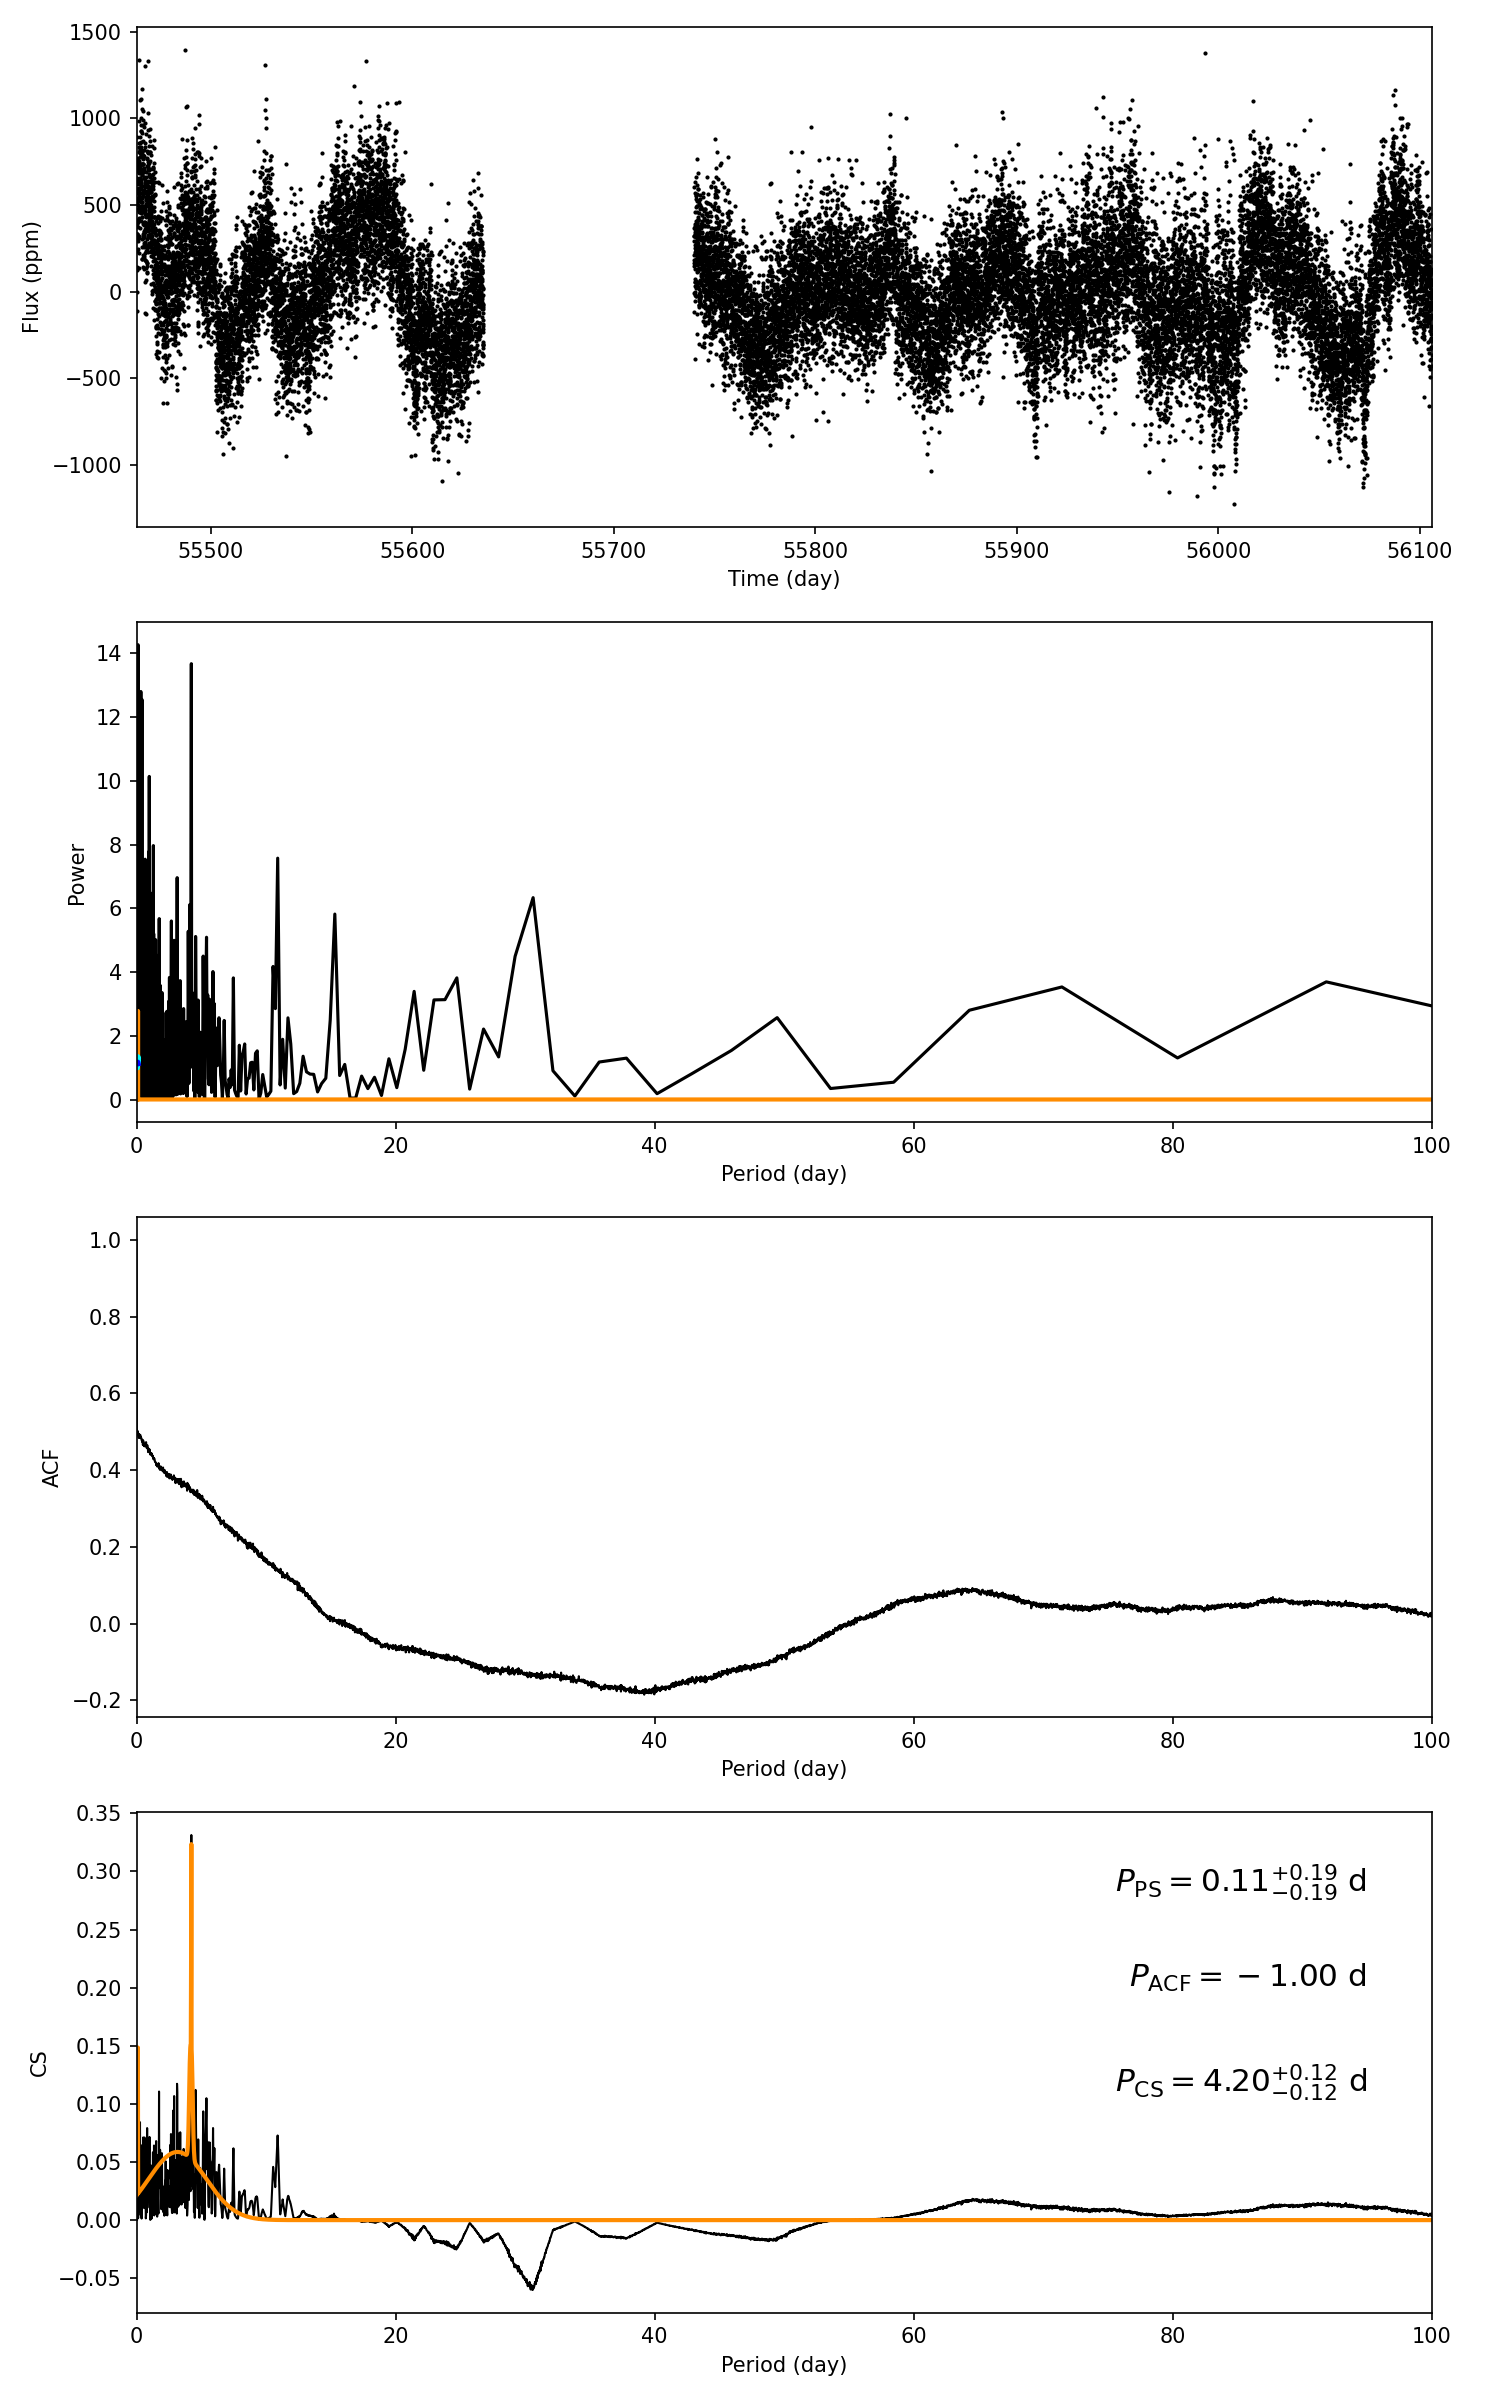

The data file committed next to this chart (first rows):
target_id, prot_ps, prot_acf, prot_cs, e_prot_ps, E_prot_ps, e_prot_acf, E_prot_acf, e_prot_cs, E_prot_cs, sph_ps, sph_acf, sph_cs, e_sph_ps, e_sph_acf, e_sph_cs, h_ps, fa_prob_ps, hacf, gacf, hcs
10020137, 0.1132, -1.0, 4.199, 0.1929, 0.1929, -1.0, -1.0, 0.1166, 0.1166, 227.6, -1.0, 276.8, 39.99, -1.0, 40.56, 14.28, 6.31295642528619e-07, -1.0, -1.0, 0.3313
